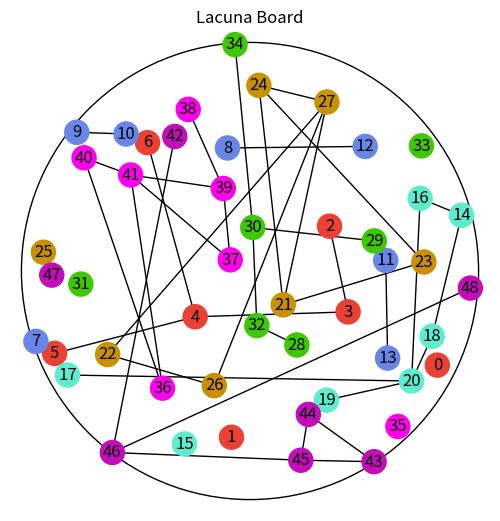
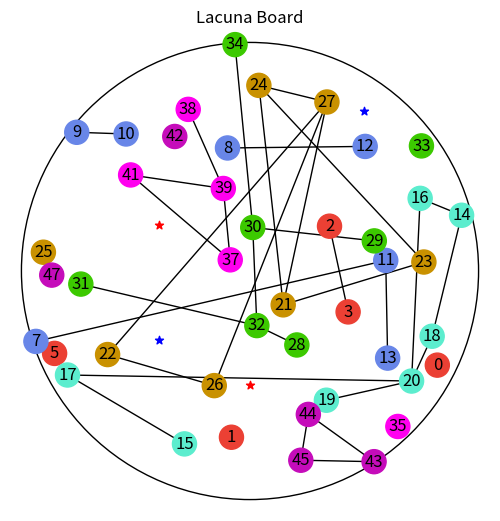

Generate these figures, in order, with matplotlib:
import random
import math
import matplotlib.pyplot as plt
import numpy as np
import networkx as nx
from scipy.spatial import Voronoi, voronoi_plot_2d


class LacunaBoard:
    def __init__(self, flowerList, radius=1.0):
        # Game Constants
        self.flowerCount = 7 # there are x of each token, in x types ()
        self.radius = radius # Circle that the tokens are all in. For plotting only
        self.precision = 0.1 # Precision for the game (how exact tokens should be, or how close they should be to the flowers to count as "on" the flower)

        # Flower tokens (the game pieces)
        self.flowerPositions_initial = flowerList # Where all the game pices were at the start
        self.flowerPositions_active = flowerList # Where all the game pieces are now

        # Flower graph
        self.flowerGraph = nx.Graph() # Graph of the flower positions
        self.flowerGraph.add_nodes_from(self.flowerPositions_active) # Add the flower positions to the graph
        self.find_potential_moves() # Find the potential moves for the game

        # User data
        self.isPlayerATurn = True # True if player A's turn (False for player B)
        self.userFlowers = np.zeros((2, self.flowerCount)) # a count of the tokens the user has claimed
        self.userTokenPositions = np.full((2, 6, 2), np.nan)  # Shape: (2 players, 6 tokens each, 2 coordinates)


    # Interact with the game
    def _place_user_token(self, player, x, y):
        '''Add one of the users pieces,
        remove the two colinear flower and give them to the user.
        Place a token for the specified player at (x, y).'''

        #TODO remove colinear flowers from the graph, and give them to the user (in )
        # Find the first available slot for the player
        for i in range(self.userTokenPositions.shape[1]): # for each token
            if np.isnan(self.userTokenPositions[player, i, 0]):  # Check if the slot is empty
                self.userTokenPositions[player, i] = [x, y]

                # check if the token intersects with a colinear flower pair
                for edge in self.flowerGraph.edges():
                    f1_id, f2_id = edge # Get the two flower IDs attached to the edge
                    pos1 = self.flowerGraph.nodes[f1_id]['pos']
                    pos2 = self.flowerGraph.nodes[f2_id]['pos']

                    if self._does_token_intersect(pos1, pos2, (x, y)):
                        # If the token intersects, remove the flower from the graph

                        # Add the flower to the user's collection
                        colorID = self.flowerGraph.nodes[f1_id]['colorID']
                        self.userFlowers[player][colorID] += 2

                        # Remove flower from graph
                        self.flowerGraph.remove_node(f1_id)
                        self.flowerGraph.remove_node(f2_id)

                        # print(f"removed nodes {f1_id} and {f2_id}")

                        self.find_potential_moves() # update graph with unblocked edges
                        return

                return


    def take_turn(self, x, y):
        '''Take a turn for the current player
        Place a token for the current player at (x, y)'''

        player = 0 if self.isPlayerATurn else 1
        # print(f"Player {player} is taking a turn at ({x}, {y})")
        self._place_user_token(player, x, y) # take the turn
        self.isPlayerATurn = not self.isPlayerATurn # Switch turns


    def _does_token_intersect(self, start, end, check):
        '''Check if the line between start and end intersects with check position
        All values are tuples of (x, y) coordinates
        '''
        x1, y1 = start
        x2, y2 = end
        px, py = check

        # Check if the point lies within the segment bounds
        if min(x1, x2) <= px <= max(x1, x2) and min(y1, y2) <= py <= max(y1, y2):
            area = abs((x2 - x1) * (py - y1) - (px - x1) * (y2 - y1))
            if area < self.precision: # Close to zero, meaning the point is collinear
                return True
        return False  # Check isn't collinear with start and end


    def is_line_blocked(self, p1, p2):
        '''Check if the line between points 1 & 2 is blocked
        by any other token (flower or user
        '''

        #TODO update to check blockages for user too
        for flower in self.flowerGraph.nodes(data=True):
            if flower == p1 or flower == p2:
                continue # Skip the two flowers being compared

            # Check if the line intersects with the flower
            if self._does_token_intersect(p1[1]['pos'], p2[1]['pos'], flower[1]['pos']):
                return True
        return False  # No flower blocks the line


    # Calculate game features
    def find_potential_moves(self):
        '''Analyse the active game and calculate all possible edges a piece could be placed on

        In the graph, check all the flowers with each other flower of the same color
        and if a line can be drawn between them, without intersecting another flower
        (i.e. if the line between them is not blocked by another flower)
        add an edge between them
        '''

        # Iterate over all pairs of flowers of the same color
        totalColourMatch = 0
        edges = 0
        for flower1 in self.flowerGraph.nodes(data=True):
            id1, node1 = flower1
            for flower2 in self.flowerGraph.nodes(data=True):
                id2, node2 = flower2
                if id1 >= id2: # Don't compare edges prior (duplicates) or self
                    continue

                if node1['color'] == node2['color']:  # Same color
                    totalColourMatch +=1
                    flowerBlocked = self.is_line_blocked(flower1, flower2)
                    if not flowerBlocked:
                        # Add an edge between the two flowers in the graph
                        self.flowerGraph.add_edge(id1, id2)
                        edges += 1

        # print(f"of {totalColourMatch} potential edges, there are {edges}")


    def current_winner(self):
        '''Calculate the winner of the game at its current state
        The winner is the person who collects more flowers in more colors
        '''

        pA = self.userFlowers[0] # Player 1's tokens
        pB = self.userFlowers[1]

        winnerPerColor = pA > pB # Calculate the winner for each color

        # pA wins if there are more True values than False (sum > half)
        pAIsWinner = sum(winnerPerColor) > len(winnerPerColor) / 2

        return 0 if pAIsWinner else 1 # 0 = player A, 1 = player B


    def is_game_finished(self):
        '''Check if the game is finished.
        The game is finished when both players have played their six tokens'''

        return ~np.isnan(self.userTokenPositions[:, :, :]).any()


    def calculate_winner(self) -> int:
        '''return the game winner, either player 1 or 2.
            Negative value if not finished'''
        if self.is_game_finished():
            return self.current_winner()
        else:
            return None # Game isn't finished -> no winner yet


    # Display, visualisation methods
    def view_board(self):
        # Draw voranoi diagram and user moves

        # if self.userTokenPositions is not None or len(self.userTokenPositions) > 0:
        #     pointsXY = np.array([[x, y] for x,y,i in self.userTokenPositions])
        #     v = Voronoi(pointsXY)
        #     voronoi_plot_2d(v)

        pos = nx.get_node_attributes(self.flowerGraph, 'pos')
        colors = [data.get('color', 'black') for _, data in self.flowerGraph.nodes(data=True)]
        nx.draw(self.flowerGraph, with_labels=True, pos=pos, node_color=colors)

        boardCircle = plt.Circle((0, 0), self.radius, color='k', fill=False, linewidth=1, linestyle='-' )
        plt.gca().add_patch(boardCircle)

        # Add the user tokens to the plot
        for player in range(2):
            placed_tokens = self.userTokenPositions[player][~np.isnan(self.userTokenPositions[player, :, 0])]
            # print(f"Player {player}'s tokens:\n{placed_tokens}")
            playerColor = ['red', 'blue'] # Color of player token
            plt.scatter(placed_tokens[:, 0], placed_tokens[:, 1], color=playerColor[player], marker='*', label=f"Player {player}")

        plt.title("Lacuna Board")
        plt.gca().set_aspect('equal')

        ax = plt.gca()
        ax.set_xlim([-(self.radius+0.05), (self.radius+0.05)])
        ax.set_ylim([-(self.radius+0.05), (self.radius+0.05)])

        plt.show()


#given an int, return a string color
def get_color(color):
    colorString = ""
    match color:
        case 0: # Red
            colorString = "#eb4034"
        case 1: # Blue
            colorString = "#6886e8"
        case 2: # Cyan
            colorString = "#5cedce"
        case 3: # Yellow
            colorString = "#c99100"
        case 4: # Brown/green
            colorString = "#3cc900"
        case 5: # Pink
            colorString = "#ff00ef"
        case 6: # Purple
            colorString = "#c50cba"
        case _: #Unknown (Black)
            colorString = "#000000"

    return colorString


# new Board with random data
def new_random_lacuna_tokens(radius=1, minDistanceApart = 0.075, seed=None):
    '''Create a new random list of tokens with size tokens of each color

    Args:
    - radius: float, radius of the circle
    - minDistanceApart: float, minimum distance between tokens
    - seed: int, random seed for reproducibility
    '''

    if seed is not None: # set the seed for reproducibility
        random.seed(seed)

    size = 7 # Number of colors/types of tokens
    flowerPositions = []
    flowerNodes = []

    for i in range(size): # how many colors
        for _ in range(size): # how many of each color

            inCircle = False # is the token in the circle?
            nearOther = True # are there other tokens nearby?

            while not (inCircle and not nearOther):
                x = random.uniform(-radius, radius)
                y = random.uniform(-radius, radius)

                inCircle = radius > math.sqrt(math.pow(x,2) + math.pow(y,2))
                nearOther = any(math.sqrt((x - fx)**2 + (y - fy)**2) < minDistanceApart for fx, fy, _ in flowerPositions)

            flowerPositions.append([x,y,i])
            nodeDetails = {
                'pos': (x, y),
                'color': get_color(i),
                'colorID': i,
            }
            flowerNodes.append((len(flowerPositions) - 1, nodeDetails))

    return flowerNodes


if __name__ == "__main__":
    radius = 1
    nodes = new_random_lacuna_tokens(radius=radius, seed = 70, minDistanceApart=0.09)

    board = LacunaBoard(nodes, radius=radius)
    board.view_board()
    board.take_turn( 0.0, -0.5)
    board.take_turn( 0.5,  0.7)
    board.take_turn(-0.4,  0.2)
    board.take_turn(-0.4, -0.3)
    # print(f"{board.userTokenPositions}")
    # print(f"{board.is_game_finished()}")

    board.view_board()
